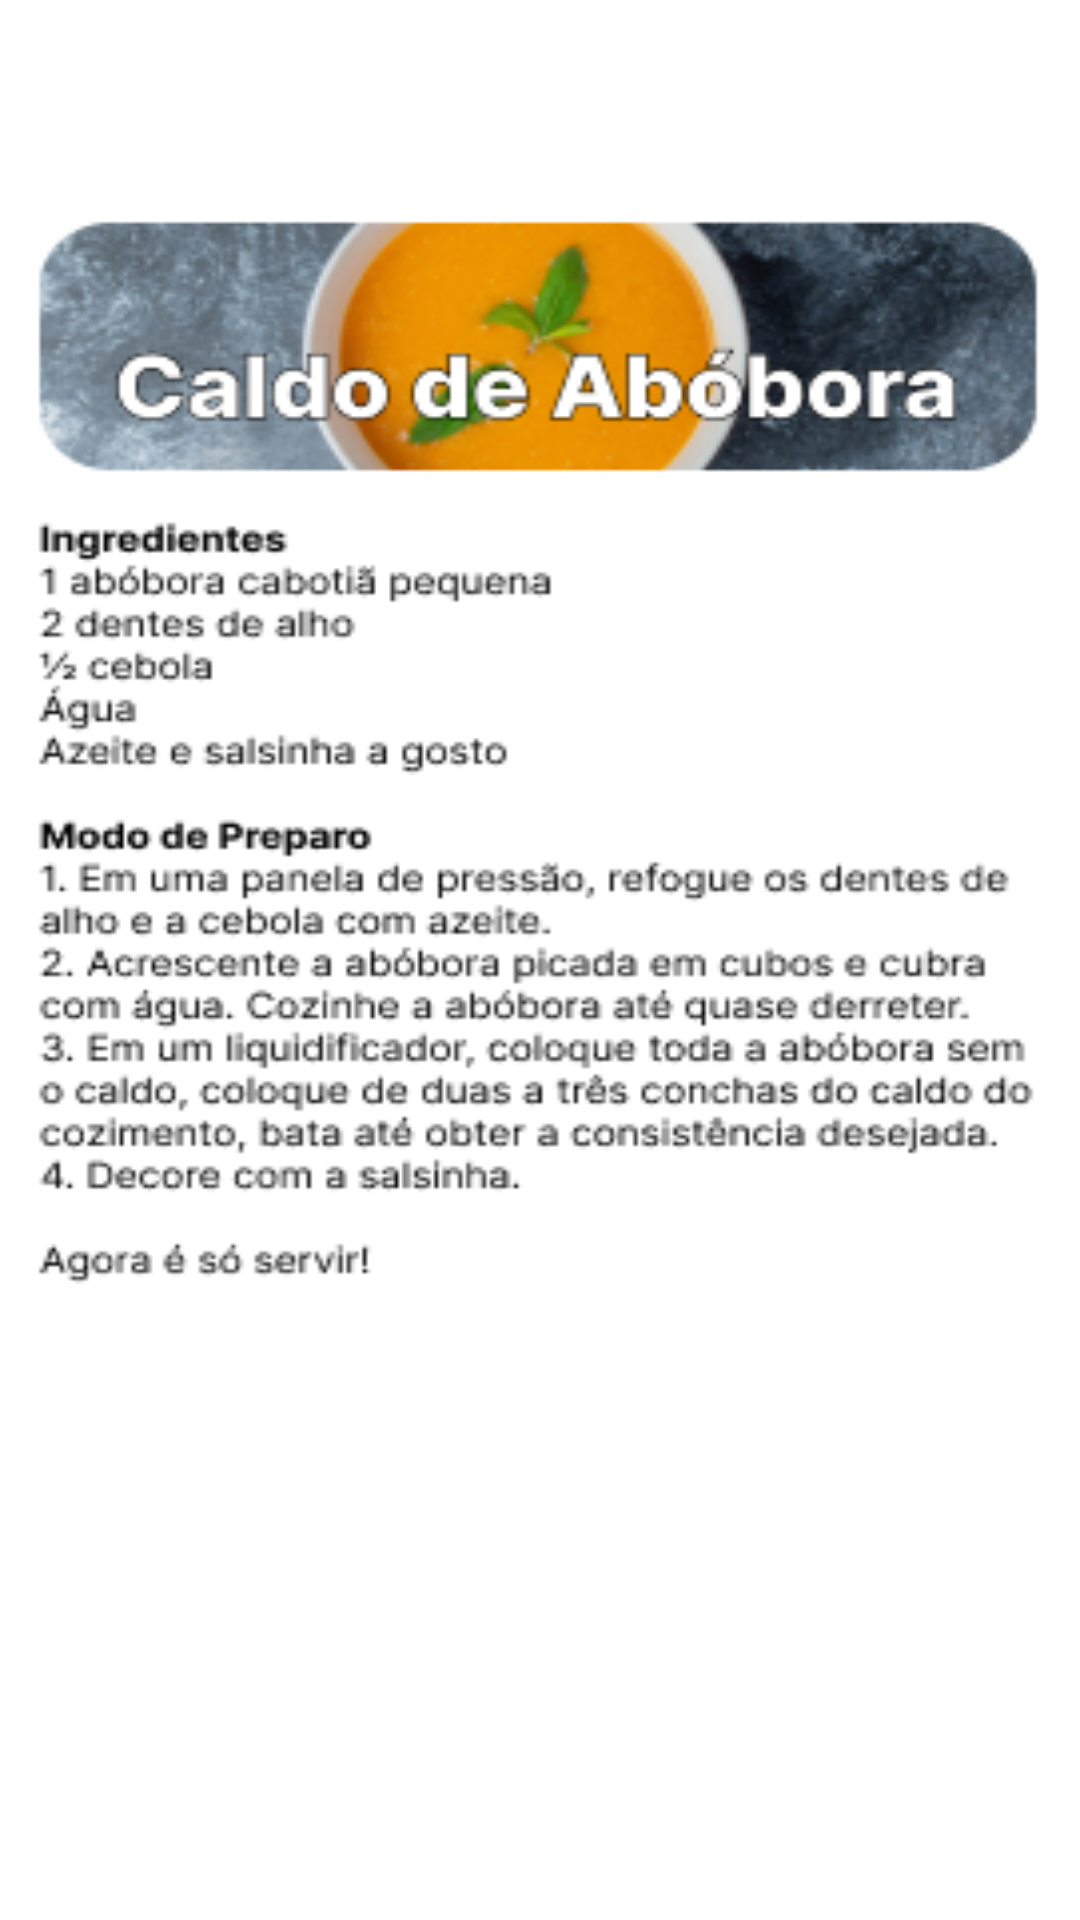

Reconstruct the res/layout file that produces this screen, plus the resources it refers to.
<!-- AndroidManifest.xml: application theme Theme.App_fmu -->
<!-- res/layout/activity_caldode_abobora.xml -->
<?xml version="1.0" encoding="utf-8"?>
<androidx.constraintlayout.widget.ConstraintLayout xmlns:android="http://schemas.android.com/apk/res/android"
    xmlns:app="http://schemas.android.com/apk/res-auto"
    xmlns:tools="http://schemas.android.com/tools"
    android:layout_width="match_parent"
    android:layout_height="match_parent"
    android:background="@drawable/receita_caldodeabobora"
    tools:context=".CaldodeAbobora_Activity">

    <ImageButton
        android:id="@+id/voltar_s_1"
        android:layout_width="127dp"
        android:layout_height="60dp"
        android:layout_marginTop="29dp"
        android:onClick="abrirSalgados"
        app:layout_constraintStart_toStartOf="parent"
        app:layout_constraintTop_toTopOf="parent"
        app:srcCompat="@drawable/botao_voltar_branco" />

</androidx.constraintlayout.widget.ConstraintLayout>
<!-- resources referenced by this layout -->
<resources>
  <!-- drawable botao_voltar_branco: jpg bitmap (drawable, 1921 bytes) -->
  <!-- drawable receita_caldodeabobora: jpg bitmap (drawable, 81398 bytes) -->
  <style name="Theme.App_fmu" parent="Theme.MaterialComponents.DayNight.DarkActionBar">
          
          <item name="colorPrimary">@color/purple_200</item>
          <item name="colorPrimaryVariant">@color/purple_700</item>
          <item name="colorOnPrimary">@color/black</item>
          
          <item name="colorSecondary">@color/teal_200</item>
          <item name="colorSecondaryVariant">@color/teal_200</item>
          <item name="colorOnSecondary">@color/black</item>
          
          <item name="android:statusBarColor">?attr/colorPrimaryVariant</item>
          
      </style>
  <!-- not gathered from this repository: default colours our renderer supplied (Android Studio template values) -->
  <color name="purple_200">#FFBB86FC</color>
  <color name="purple_700">#FF3700B3</color>
  <color name="teal_200">#FF03DAC5</color>
  <color name="black">#FF000000</color>
</resources>
